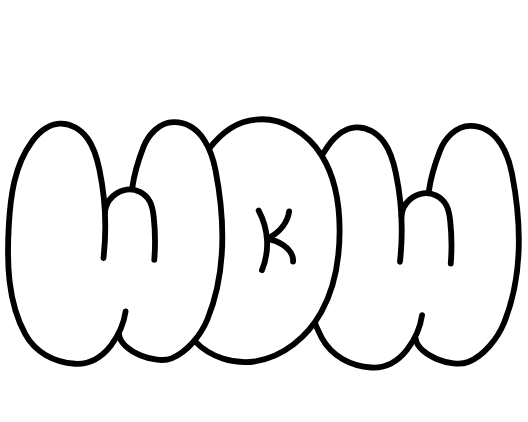
t = 0.00 s
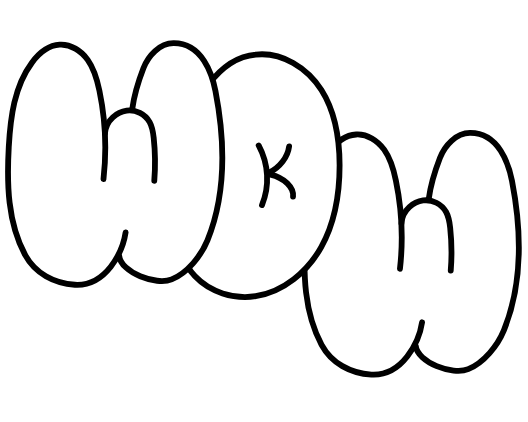
t = 0.60 s
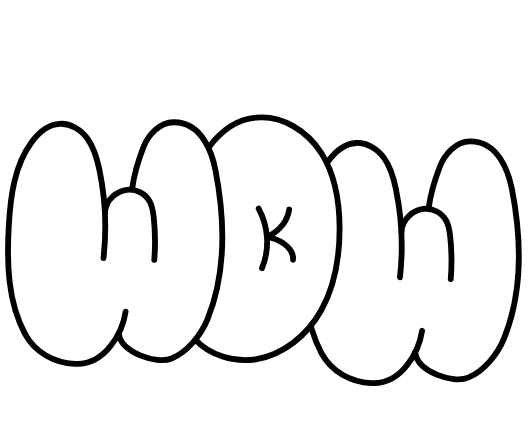
t = 1.20 s
t = 1.80 s: frame unchanged from t = 0.00 s, image omitted
t = 2.40 s: frame unchanged from t = 0.00 s, image omitted
t = 3.00 s: frame unchanged from t = 0.00 s, image omitted

The animated SVG that drew these frames (rendered in a browser with its animation timeline set to each time). Animation: 7 SMIL elements (animate=1,animateMotion=3,animateTransform=3); one cycle of 3.00 s, repeats indefinitely.

<svg xmlns="http://www.w3.org/2000/svg" xmlns:xlink="http://www.w3.org/1999/xlink" preserveAspectRatio="xMidYMid meet" width="1000" height="800" viewBox="0 0 1000 800" style="width:100%;height:100%"><defs><animateMotion repeatCount="indefinite" dur="3s" begin="0s" xlink:href="#_R_G_L_2_G" fill="freeze" keyTimes="0;0.1388889;0.1944444;0.3055556;0.375;0.4305556;0.4722222;0.5138889;1" path="M500 458 C500,458 500,458 500,458 C500,461.33 500,503 500,478 C500,453 500,302.33 500,308 C500,313.67 500,492 500,512 C500,532 500,433.67 500,428 C500,422.33 500,473 500,478 C500,483 500,461.33 500,458 C500,458 500,458 500,458 " keyPoints="0;0;0.06;0.36;0.72;0.87;0.96;1;1" keySplines="0.107 0.126 0.256 1;0.107 0.126 0.256 1;0.12 0 0.265 1;0.714 0 0.623 1;0.373 0 0.84 1;0.493 0 0.667 1;0.6 0 0.64 0.965;0 0 0 0" calcMode="spline"/><animateTransform repeatCount="indefinite" dur="3s" begin="0s" xlink:href="#_R_G_L_2_G" fill="freeze" attributeName="transform" from="-500 -500" to="-500 -500" type="translate" additive="sum" keyTimes="0;1" values="-500 -500;-500 -500" keySplines="0 0 1 1" calcMode="spline"/><animateMotion repeatCount="indefinite" dur="3s" begin="0s" xlink:href="#_R_G_L_1_G" fill="freeze" keyTimes="0;0.0833333;0.1388889;0.25;0.3194444;0.375;0.4166667;0.4583333;1" path="M500 458 C500,458 500,458 500,458 C500,461.33 500,503 500,478 C500,453 500,302.33 500,308 C500,313.67 500,492 500,512 C500,532 500,433.67 500,428 C500,422.33 500,473 500,478 C500,483 500,461.33 500,458 C500,458 500,458 500,458 " keyPoints="0;0;0.06;0.36;0.72;0.87;0.96;1;1" keySplines="0.107 0.126 0.256 1;0.107 0.126 0.256 1;0.12 0 0.265 1;0.714 0 0.623 1;0.373 0 0.84 1;0.493 0 0.667 1;0.6 0 0.64 0.965;0 0 0 0" calcMode="spline"/><animateTransform repeatCount="indefinite" dur="3s" begin="0s" xlink:href="#_R_G_L_1_G" fill="freeze" attributeName="transform" from="-500 -500" to="-500 -500" type="translate" additive="sum" keyTimes="0;1" values="-500 -500;-500 -500" keySplines="0 0 1 1" calcMode="spline"/><animateMotion repeatCount="indefinite" dur="3s" begin="0s" xlink:href="#_R_G_L_0_G" fill="freeze" keyTimes="0;0.0277778;0.0833333;0.1944444;0.2638889;0.3194444;0.3611111;0.4027778;1" path="M500 458 C500,458 500,458 500,458 C500,461.33 500,503 500,478 C500,453 500,302.33 500,308 C500,313.67 500,492 500,512 C500,532 500,433.67 500,428 C500,422.33 500,473 500,478 C500,483 500,461.33 500,458 C500,458 500,458 500,458 " keyPoints="0;0;0.06;0.36;0.72;0.87;0.96;1;1" keySplines="0.107 0.126 0.256 1;0.107 0.126 0.256 1;0.12 0 0.265 1;0.714 0 0.623 1;0.373 0 0.84 1;0.493 0 0.667 1;0.6 0 0.64 0.965;0 0 0 0" calcMode="spline"/><animateTransform repeatCount="indefinite" dur="3s" begin="0s" xlink:href="#_R_G_L_0_G" fill="freeze" attributeName="transform" from="-500 -500" to="-500 -500" type="translate" additive="sum" keyTimes="0;1" values="-500 -500;-500 -500" keySplines="0 0 1 1" calcMode="spline"/><animate attributeType="XML" attributeName="opacity" dur="3s" from="0" to="1" xlink:href="#time_group"/></defs><g id="_R_G"><g id="_R_G_L_2_G"><path id="_R_G_L_2_G_D_0_P_0" fill="#ffffff" fill-opacity="1" fill-rule="nonzero" d=" M895 278.2 C922.4,277.9 986.4,305.2 982.7,507 C987.5,584.7 946.8,721 873.8,730.6 C844.1,730 801.9,719.5 784.5,687.8 C753.3,723.2 744.6,736.9 702.1,736.9 C643.4,738.5 573.1,685.6 575.3,524.4 C571.6,410.8 601.2,290.3 674.7,279.7 C739.7,279.2 756.6,375.9 761.9,431.9 C778.8,407.1 797.3,404.4 810.5,405.5 C822.6,345.8 836.2,278.7 895,278.2z "/><path id="_R_G_L_2_G_D_1_P_0" stroke="#000000" stroke-linecap="round" stroke-linejoin="round" fill="none" stroke-width="11" stroke-opacity="1" d=" M757.5 537.8 C763.8,482.1 761.2,425.3 749.8,370.5 C745.6,349.9 739.8,329.1 727.6,312 C715.4,294.9 695.5,282 674.5,283.3 C653,284.6 634.7,300 621.9,317.4 C588.5,362.4 581.2,421.1 578.1,477.1 C574.2,546.9 575.9,620.2 609.1,681.6 C628,716.4 663.8,735.7 703.3,738 C761.9,741.4 793.8,676.4 799.4,638.9 "/><path id="_R_G_L_2_G_D_2_P_0" stroke="#000000" stroke-linecap="round" stroke-linejoin="round" fill="none" stroke-width="11" stroke-opacity="1" d=" M760.3 451.3 C762.4,425 784.2,410.6 801.3,408.2 C818.4,405.8 836.5,415 844.9,430.1 C849.9,439.2 851.5,449.7 852.6,459.9 C855.5,486.8 855.9,514 853.7,541 "/><path id="_R_G_L_2_G_D_3_P_0" stroke="#000000" stroke-linecap="round" stroke-linejoin="round" fill="none" stroke-width="11" stroke-opacity="1" d=" M812.2 404.2 C815.8,378 823.6,352.5 833.2,327.7 C842.4,304 863.7,280.6 890.1,280.3 C945,279.6 963.8,340.8 969.7,371.1 C988.2,466.7 991.1,563.4 954.5,653.7 C942.4,683.3 916.4,715.6 886.7,727.7 C857,739.8 790.6,714.9 787.3,683.1 "/></g><g id="_R_G_L_1_G"><path id="_R_G_L_1_G_D_0_P_0" fill="#ffffff" fill-opacity="1" fill-rule="nonzero" d=" M484.7 268.5 C534,263.2 582.2,293.8 608.8,335.7 C635.3,377.6 643.1,428.7 643.2,478.2 C643.2,531.8 634.5,586.5 608.4,633.2 C582.3,679.9 537.1,717.8 484.2,726.2 C442.7,732.7 397.2,718.3 369,688.1 C279.6,592 344.3,279.6 484.7,268.5z "/><path id="_R_G_L_1_G_D_1_P_0" stroke="#000000" stroke-linecap="round" stroke-linejoin="round" fill="none" stroke-width="11" stroke-opacity="1" d=" M484.7 268.5 C534,263.2 582.2,293.8 608.8,335.7 C635.3,377.6 643.1,428.7 643.2,478.2 C643.2,531.8 634.5,586.5 608.4,633.2 C582.3,679.9 537.1,717.8 484.2,726.2 C442.7,732.7 397.2,718.3 369,688.1 C279.6,592 344.3,279.6 484.7,268.5z "/><path id="_R_G_L_1_G_D_2_P_0" fill="#ffffff" fill-opacity="1" fill-rule="nonzero" d=" M489.9 440.7 C508.8,476 511.1,517.1 496.2,553.5 "/><path id="_R_G_L_1_G_D_3_P_0" stroke="#000000" stroke-linecap="round" stroke-linejoin="round" fill="none" stroke-width="11" stroke-opacity="1" d=" M489.9 440.7 C508.8,476 511.1,517.1 496.2,553.5 "/><path id="_R_G_L_1_G_D_4_P_0" fill="#ffffff" fill-opacity="1" fill-rule="nonzero" d=" M509.6 492.3 C530.3,481.9 544.9,462.9 547.6,442.4 "/><path id="_R_G_L_1_G_D_5_P_0" stroke="#000000" stroke-linecap="round" stroke-linejoin="round" fill="none" stroke-width="11" stroke-opacity="1" d=" M509.6 492.3 C530.3,481.9 544.9,462.9 547.6,442.4 "/><path id="_R_G_L_1_G_D_6_P_0" fill="#ffffff" fill-opacity="1" fill-rule="nonzero" d=" M512.4 495.9 C538.5,502.1 556.8,520 555,537.6 "/><path id="_R_G_L_1_G_D_7_P_0" stroke="#000000" stroke-linecap="round" stroke-linejoin="round" fill="none" stroke-width="11" stroke-opacity="1" d=" M512.4 495.9 C538.5,502.1 556.8,520 555,537.6 "/></g><g id="_R_G_L_0_G"><path id="_R_G_L_0_G_D_0_P_0" fill="#ffffff" fill-opacity="1" fill-rule="nonzero" d=" M333.7 272.2 C361.1,271.9 425.1,299.2 421.4,501 C426.2,578.7 385.5,715 312.5,724.6 C282.8,724 240.6,713.5 223.2,681.8 C192,717.2 183.3,730.9 140.8,730.9 C82.1,732.5 11.8,679.6 14,518.4 C10.3,404.8 39.9,284.3 113.4,273.7 C178.4,273.2 195.3,369.9 200.6,425.9 C217.5,401.1 236,398.4 249.2,399.5 C261.3,339.8 274.9,272.7 333.7,272.2z "/><path id="_R_G_L_0_G_D_1_P_0" stroke="#000000" stroke-linecap="round" stroke-linejoin="round" fill="none" stroke-width="11" stroke-opacity="1" d=" M196 530.7 C202.3,475 199.7,418.2 188.3,363.4 C184.1,342.8 178.3,322 166.1,304.9 C153.9,287.8 134,274.9 113,276.2 C91.5,277.5 73.2,292.9 60.4,310.3 C27,355.3 19.7,414 16.6,470 C12.7,539.8 14.4,613.1 47.6,674.5 C66.5,709.3 102.3,728.6 141.8,730.9 C200.4,734.3 232.3,669.3 237.9,631.8 "/><path id="_R_G_L_0_G_D_2_P_0" stroke="#000000" stroke-linecap="round" stroke-linejoin="round" fill="none" stroke-width="11" stroke-opacity="1" d=" M198.8 444.2 C200.9,417.9 222.7,403.5 239.8,401.1 C256.9,398.7 275,407.9 283.4,423 C288.4,432.1 290,442.6 291.1,452.8 C294,479.7 294.4,506.9 292.2,533.9 "/><path id="_R_G_L_0_G_D_3_P_0" stroke="#000000" stroke-linecap="round" stroke-linejoin="round" fill="none" stroke-width="11" stroke-opacity="1" d=" M250.6 397.2 C254.2,371 262,345.5 271.6,320.7 C280.8,297 302.1,273.6 328.5,273.3 C383.4,272.6 402.2,333.8 408.1,364.1 C426.6,459.7 429.5,556.4 392.9,646.7 C380.8,676.3 354.8,708.6 325.1,720.7 C295.4,732.8 229,707.9 225.7,676.1 "/></g></g><g id="time_group"/></svg>